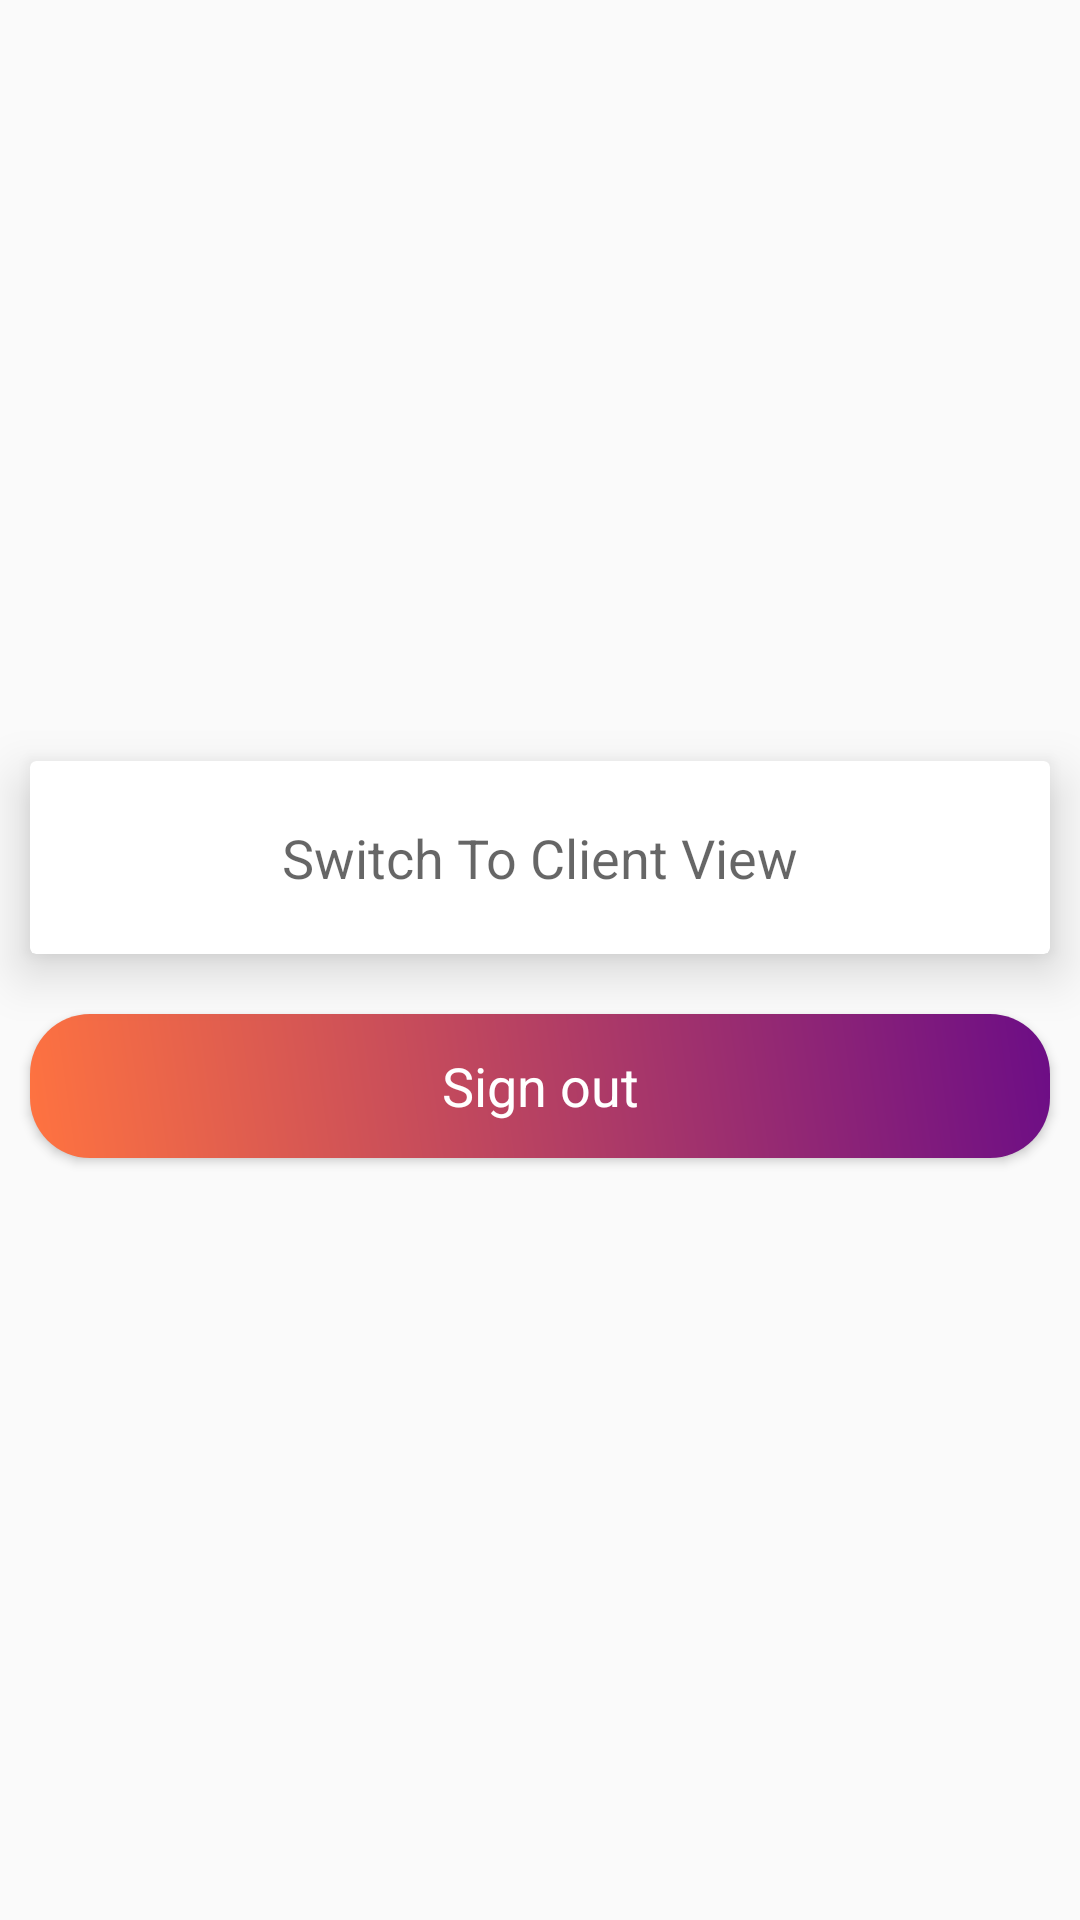

Produce the Android XML layout that renders to this screen, including the resource entries it uses.
<!-- AndroidManifest.xml: application theme AppTheme -->
<!-- res/layout/fragment_profile.xml -->
<LinearLayout xmlns:android="http://schemas.android.com/apk/res/android"
    xmlns:tools="http://schemas.android.com/tools"
    android:layout_width="match_parent"
    android:layout_height="match_parent"
    xmlns:app="http://schemas.android.com/apk/res-auto"
    tools:context="royal.ondemandservices.ServiceProviderFragment.ProfileFragment">


    <LinearLayout
        android:layout_width="match_parent"
        android:gravity="center"
        android:orientation="vertical"
        android:layout_height="match_parent">

        <androidx.cardview.widget.CardView
            android:layout_width="match_parent"
            app:cardElevation="10dp"
            android:layout_margin="10dp"
            android:elevation="10dp"
            android:layout_gravity="center"
            android:layout_height="wrap_content">

            <TextView
                android:layout_width="match_parent"
                android:layout_margin="10dp"
                android:textAppearance="?android:textAppearanceMedium"
                android:gravity="center"
                android:id="@+id/switchtoclient"
                android:layout_height="wrap_content"
                android:text="Switch To Client View"
                android:padding="10dp"
                />

        </androidx.cardview.widget.CardView>

        <Button
            android:layout_width="match_parent"
            android:layout_height="wrap_content"
            android:layout_margin="10dp"
            android:text="Sign out"
            android:textColor="@android:color/white"
            android:background="@drawable/btndesignsignin"
            android:id="@+id/btnSignout"
            android:textAppearance="?android:textAppearanceMedium"
            />

    </LinearLayout>


</LinearLayout>
<!-- resources referenced by this layout -->
<resources>
  <!-- drawable btndesignsignin (drawable) -->
  <?xml version="1.0" encoding="utf-8"?>
  <shape xmlns:android="http://schemas.android.com/apk/res/android">
  
      <gradient android:angle="45"
          android:startColor="#FFFF7340"
          android:endColor="#FF6C0D86"/>
      <corners android:topRightRadius="20dp"
          android:topLeftRadius="20dp"
          android:bottomLeftRadius="20dp"
          android:bottomRightRadius="20dp"/>
  
  </shape>
  <style name="AppTheme" parent="Theme.AppCompat.Light.NoActionBar">
          
          <item name="colorPrimary">@color/colorPrimary</item>
          <item name="colorPrimaryDark">@color/colorPrimaryDark</item>
          <item name="colorAccent">@color/colorAccent</item>
      </style>
  <color name="colorPrimary">#0C185E</color>
  <color name="colorPrimaryDark">#303F9F</color>
  <color name="colorAccent">#6BBAC7</color>
</resources>
